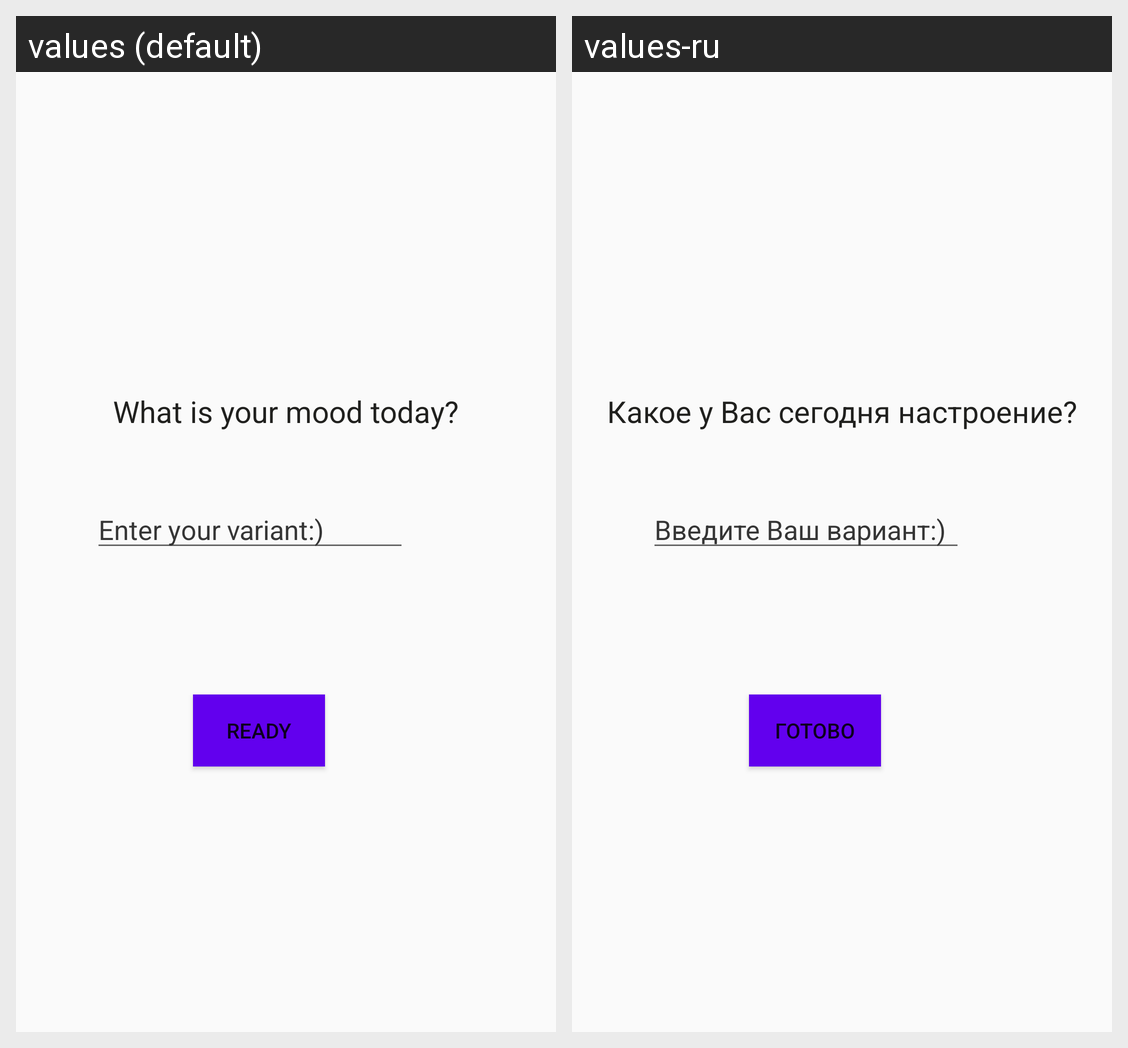

Locale-by-locale string values for the Android screen shown in this grid:
Android screen res/layout/activity_input_some_text.xml rendered under 2 locales, left to right: values (default), values-ru. Device: Nexus 5 (rendered at 1080×1920; each locale shown at half size, 540×960, under a caption strip naming it); theme AppTheme.
Strings drawn on this screen, with the default value and each locale's value (text and hints the layout hard-codes, and strings that could not be matched under every locale, appear in the picture but are not listed):

question_for_mood
  values: What is your mood today?
  values-ru: Какое у Вас сегодня настроение?

btn_text_ready
  values: Ready
  values-ru: Готово

answer_for_mood
  values: Enter your variant:)
  values-ru: Введите Ваш вариант:)
